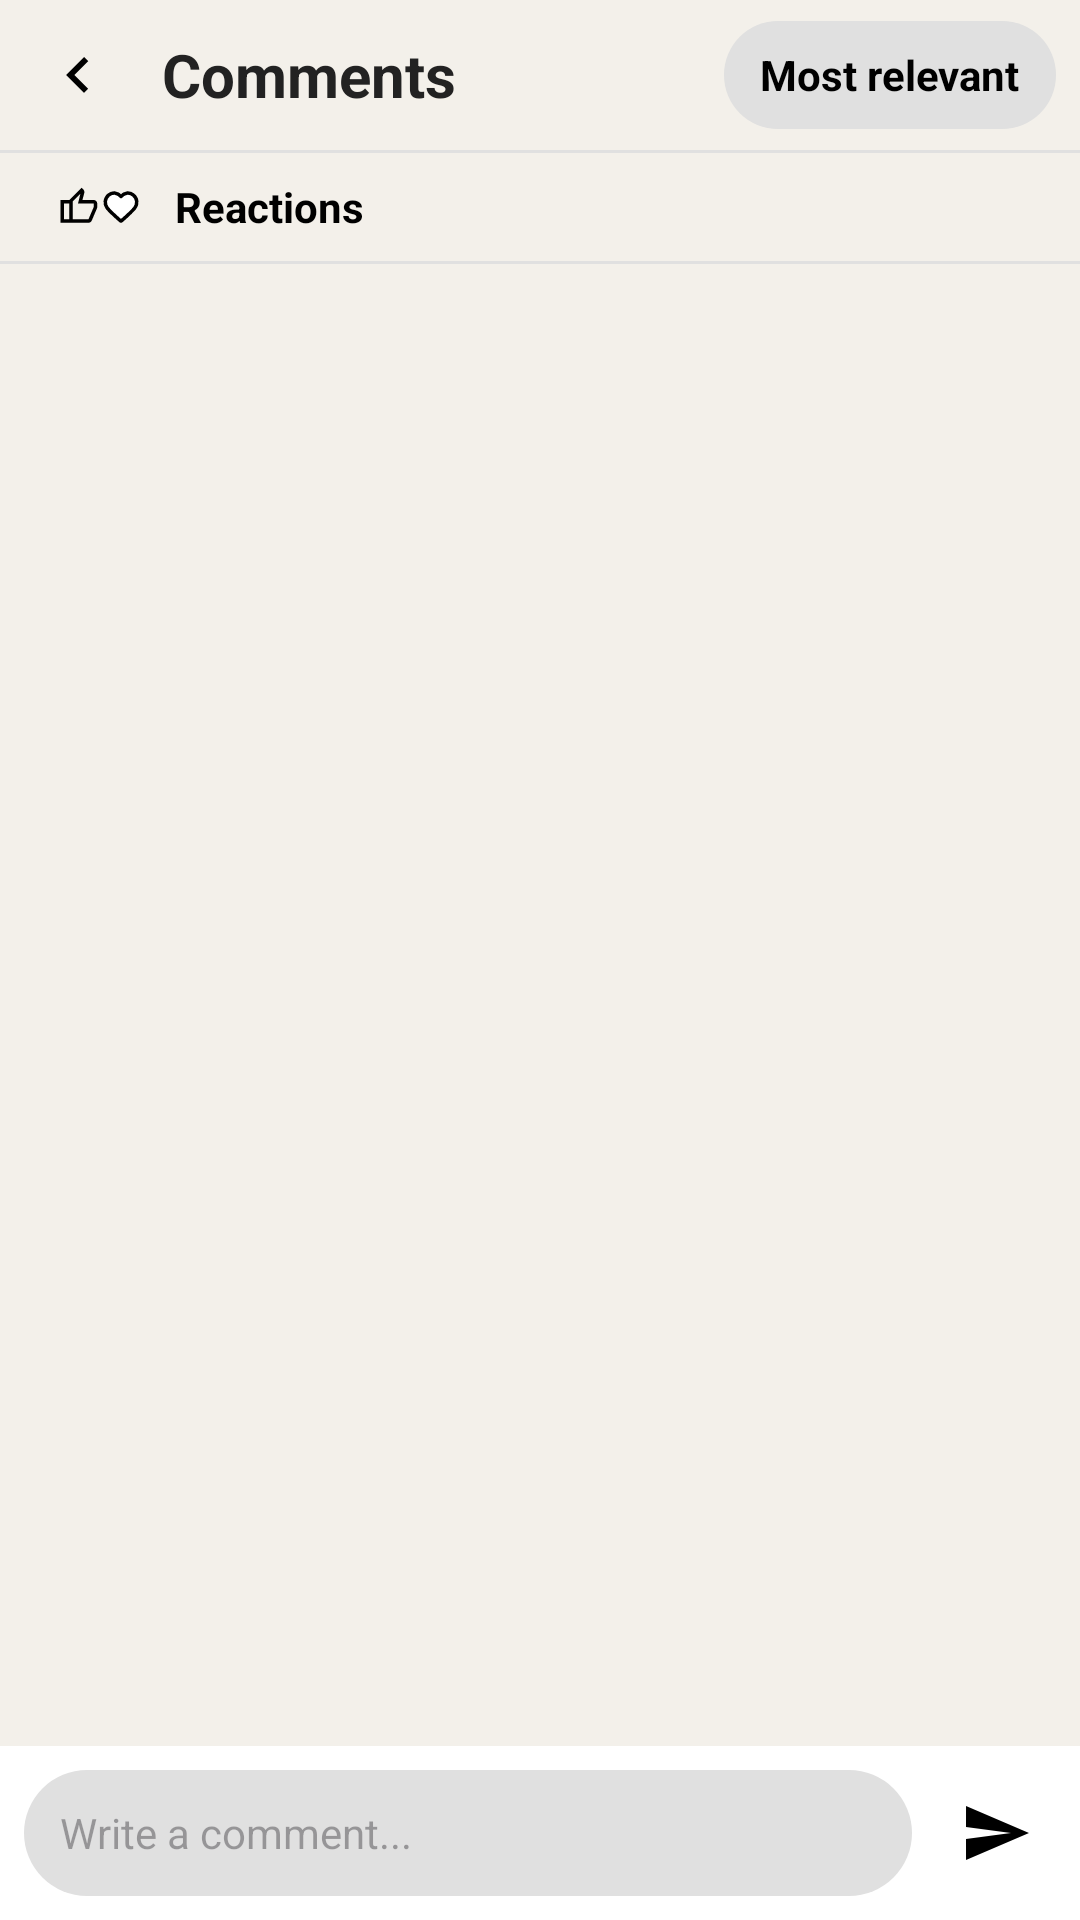

Write the Android layout XML for this screen, with the resource values it uses.
<!-- AndroidManifest.xml: application theme Theme.Kinnect_0845_0638 -->
<!-- res/layout/activity_comments.xml -->
<?xml version="1.0" encoding="utf-8"?>
<LinearLayout xmlns:android="http://schemas.android.com/apk/res/android"
    android:id="@+id/mainRootLayout"
    android:layout_width="match_parent"
    android:layout_height="match_parent"
    android:background="#F3F0EA"
    android:orientation="vertical">

    
    <LinearLayout
        android:layout_width="match_parent"
        android:layout_height="50dp"
        android:gravity="center_vertical"
        android:orientation="horizontal"
        android:paddingHorizontal="8dp">

        <ImageButton
            android:id="@+id/btnBack"
            android:layout_width="36dp"
            android:layout_height="36dp"
            android:background="@android:color/transparent"
            android:contentDescription="Back"
            android:padding="6dp"
            android:scaleType="fitCenter"
            android:src="@drawable/left_arrow" />

        <TextView
            android:layout_width="0dp"
            android:layout_height="wrap_content"
            android:layout_weight="1"
            android:paddingStart="10dp"
            android:text="Comments"
            android:textColor="#222222"
            android:textSize="20sp"
            android:textStyle="bold" />

        <TextView
            android:layout_width="wrap_content"
            android:layout_height="36dp"
            android:background="@drawable/oval"
            android:gravity="center_vertical"
            android:paddingHorizontal="12dp"
            android:text="Most relevant"
            android:textColor="@color/black"
            android:textSize="14sp"
            android:textStyle="bold" />
    </LinearLayout>

    <View
        android:layout_width="match_parent"
        android:layout_height="1dp"
        android:background="#E0E0E0" />

    
    <LinearLayout
        android:layout_width="match_parent"
        android:layout_height="36dp"
        android:gravity="center_vertical"
        android:orientation="horizontal"
        android:paddingHorizontal="16dp">

        <ImageView
            android:layout_width="20dp"
            android:layout_height="20dp"
            android:background="@drawable/circle"
            android:backgroundTint="#0B5F63"
            android:padding="3dp"
            android:scaleType="fitCenter"
            android:src="@drawable/like" />

        <ImageView
            android:layout_width="20dp"
            android:layout_height="20dp"
            android:layout_marginStart="-6dp"
            android:background="@drawable/circle"
            android:backgroundTint="@color/red"
            android:padding="3dp"
            android:scaleType="fitCenter"
            android:src="@drawable/heart" />

        <TextView
            android:id="@+id/tvReactionCountSummary"
            android:layout_width="wrap_content"
            android:layout_height="wrap_content"
            android:layout_marginStart="8dp"
            android:text="Reactions"
            android:textColor="@color/black"
            android:textSize="14sp"
            android:textStyle="bold" />
    </LinearLayout>

    <View
        android:layout_width="match_parent"
        android:layout_height="1dp"
        android:background="#E0E0E0" />

    
    <ScrollView
        android:layout_width="match_parent"
        android:layout_height="0dp"
        android:layout_weight="1"
        android:fillViewport="true">

        <LinearLayout
            android:id="@+id/containerComments"
            android:layout_width="match_parent"
            android:layout_height="wrap_content"
            android:orientation="vertical"
            android:padding="12dp">

            <TextView
                android:id="@+id/tvNoComments"
                android:layout_width="match_parent"
                android:layout_height="wrap_content"
                android:gravity="center"
                android:padding="20dp"
                android:text="No comments yet. Be the first to comment!"
                android:textColor="#65676B"
                android:textSize="14sp"
                android:visibility="gone" />
        </LinearLayout>
    </ScrollView>

    
    <LinearLayout
        android:id="@+id/layoutReplyBanner"
        android:layout_width="match_parent"
        android:layout_height="32dp"
        android:background="#E8E8E8"
        android:gravity="center_vertical"
        android:orientation="horizontal"
        android:paddingHorizontal="12dp"
        android:visibility="gone">

        <TextView
            android:id="@+id/tvReplyingTo"
            android:layout_width="0dp"
            android:layout_height="wrap_content"
            android:layout_weight="1"
            android:text="Replying to..."
            android:textColor="@color/black"
            android:textSize="13sp"
            android:textStyle="bold" />

        <TextView
            android:id="@+id/btnCancelReply"
            android:layout_width="wrap_content"
            android:layout_height="wrap_content"
            android:padding="4dp"
            android:text="Cancel"
            android:textColor="#65676B"
            android:textSize="13sp"
            android:textStyle="bold" />
    </LinearLayout>

    
    <LinearLayout
        android:layout_width="match_parent"
        android:layout_height="wrap_content"
        android:background="@color/white"
        android:gravity="center_vertical"
        android:orientation="horizontal"
        android:padding="8dp">

        <LinearLayout
            android:layout_width="0dp"
            android:layout_height="42dp"
            android:layout_weight="1"
            android:background="@drawable/oval"
            android:gravity="center_vertical"
            android:paddingHorizontal="12dp">

            <EditText
                android:id="@+id/etComment"
                android:layout_width="match_parent"
                android:layout_height="match_parent"
                android:background="@android:color/transparent"
                android:hint="Write a comment..."
                android:textColor="@color/black"
                android:textSize="14sp" />
        </LinearLayout>

        <ImageButton
            android:id="@+id/btnSendComment"
            android:layout_width="40dp"
            android:layout_height="40dp"
            android:layout_marginStart="8dp"
            android:background="@drawable/circle"
            android:backgroundTint="#0B5F63"
            android:contentDescription="Send"
            android:padding="8dp"
            android:scaleType="fitCenter"
            android:src="@drawable/send" />
    </LinearLayout>

</LinearLayout>
<!-- resources referenced by this layout -->
<resources>
  <color name="black">#FF000000</color>
  <color name="red">#D93025</color>
  <color name="white">#FFFFFFFF</color>
  <!-- drawable heart (drawable) -->
  <vector xmlns:android="http://schemas.android.com/apk/res/android" android:height="20dp" android:viewportHeight="24" android:viewportWidth="24" android:width="20dp">
        
      <path android:fillColor="@color/white" android:fillType="evenOdd"
          android:pathData="M12,6C10.201,3.903 7.194,3.255 4.939,5.175C2.685,7.096 2.367,10.306 4.138,12.577C5.61,14.465 10.065,18.448 11.525,19.737C11.688,19.881 11.77,19.953 11.865,19.982C11.948,20.006 12.039,20.006 12.123,19.982C12.218,19.953 12.299,19.881 12.463,19.737C13.923,18.448 18.378,14.465 19.85,12.577C21.62,10.306 21.342,7.075 19.048,5.175C16.755,3.275 13.799,3.903 12,6Z" android:strokeColor="#000000" android:strokeLineCap="round" android:strokeLineJoin="round" android:strokeWidth="2"/>
      
  </vector>
  <!-- drawable left_arrow (drawable) -->
  <vector xmlns:android="http://schemas.android.com/apk/res/android" android:autoMirrored="true" android:height="20dp" android:tint="#000000" android:viewportHeight="24" android:viewportWidth="24" android:width="20dp">
        
      <path android:fillColor="@android:color/white" android:pathData="M15.41,16.59L10.83,12l4.58,-4.59L14,6l-6,6 6,6 1.41,-1.41z"/>
      
  </vector>
  <!-- drawable like (drawable) -->
  <vector xmlns:android="http://schemas.android.com/apk/res/android" android:height="20dp" android:tint="#000000" android:viewportHeight="960" android:viewportWidth="960" android:width="20dp">
        
      <path android:fillColor="@android:color/white" android:pathData="M720,840L280,840L280,320L560,40L610,90Q617,97 621.5,109Q626,121 626,132L626,146L582,320L840,320Q872,320 896,344Q920,368 920,400L920,480Q920,487 918,495Q916,503 914,510L794,792Q785,812 764,826Q743,840 720,840ZM360,760L720,760Q720,760 720,760Q720,760 720,760L840,480L840,400Q840,400 840,400Q840,400 840,400L480,400L534,180L360,354L360,760ZM360,354L360,354L360,400L360,400Q360,400 360,400Q360,400 360,400L360,480L360,760Q360,760 360,760Q360,760 360,760L360,760L360,354ZM280,320L280,400L160,400L160,760L280,760L280,840L80,840L80,320L280,320Z"/>
      
  </vector>
  <!-- drawable oval (drawable) -->
  <?xml version="1.0" encoding="utf-8"?>
  
  
  <shape xmlns:android="http://schemas.android.com/apk/res/android"
      android:shape="rectangle">
  
      <solid android:color="#E0E0E0" />
  
      <corners android:radius="50dp" />
  
  </shape>
  <!-- drawable send (drawable) -->
  <vector xmlns:android="http://schemas.android.com/apk/res/android" android:autoMirrored="true" android:height="20dp" android:tint="#000000" android:viewportHeight="24" android:viewportWidth="24" android:width="20dp">
        
      <path android:fillColor="@android:color/white" android:pathData="M2.01,21L23,12 2.01,3 2,10l15,2 -15,2z"/>
      
  </vector>
  <style name="Theme.Kinnect_0845_0638" parent="Base.Theme.Kinnect_0845_0638" />
  <style name="Base.Theme.Kinnect_0845_0638" parent="Theme.Material3.DayNight.NoActionBar">
          
          
      </style>
</resources>
